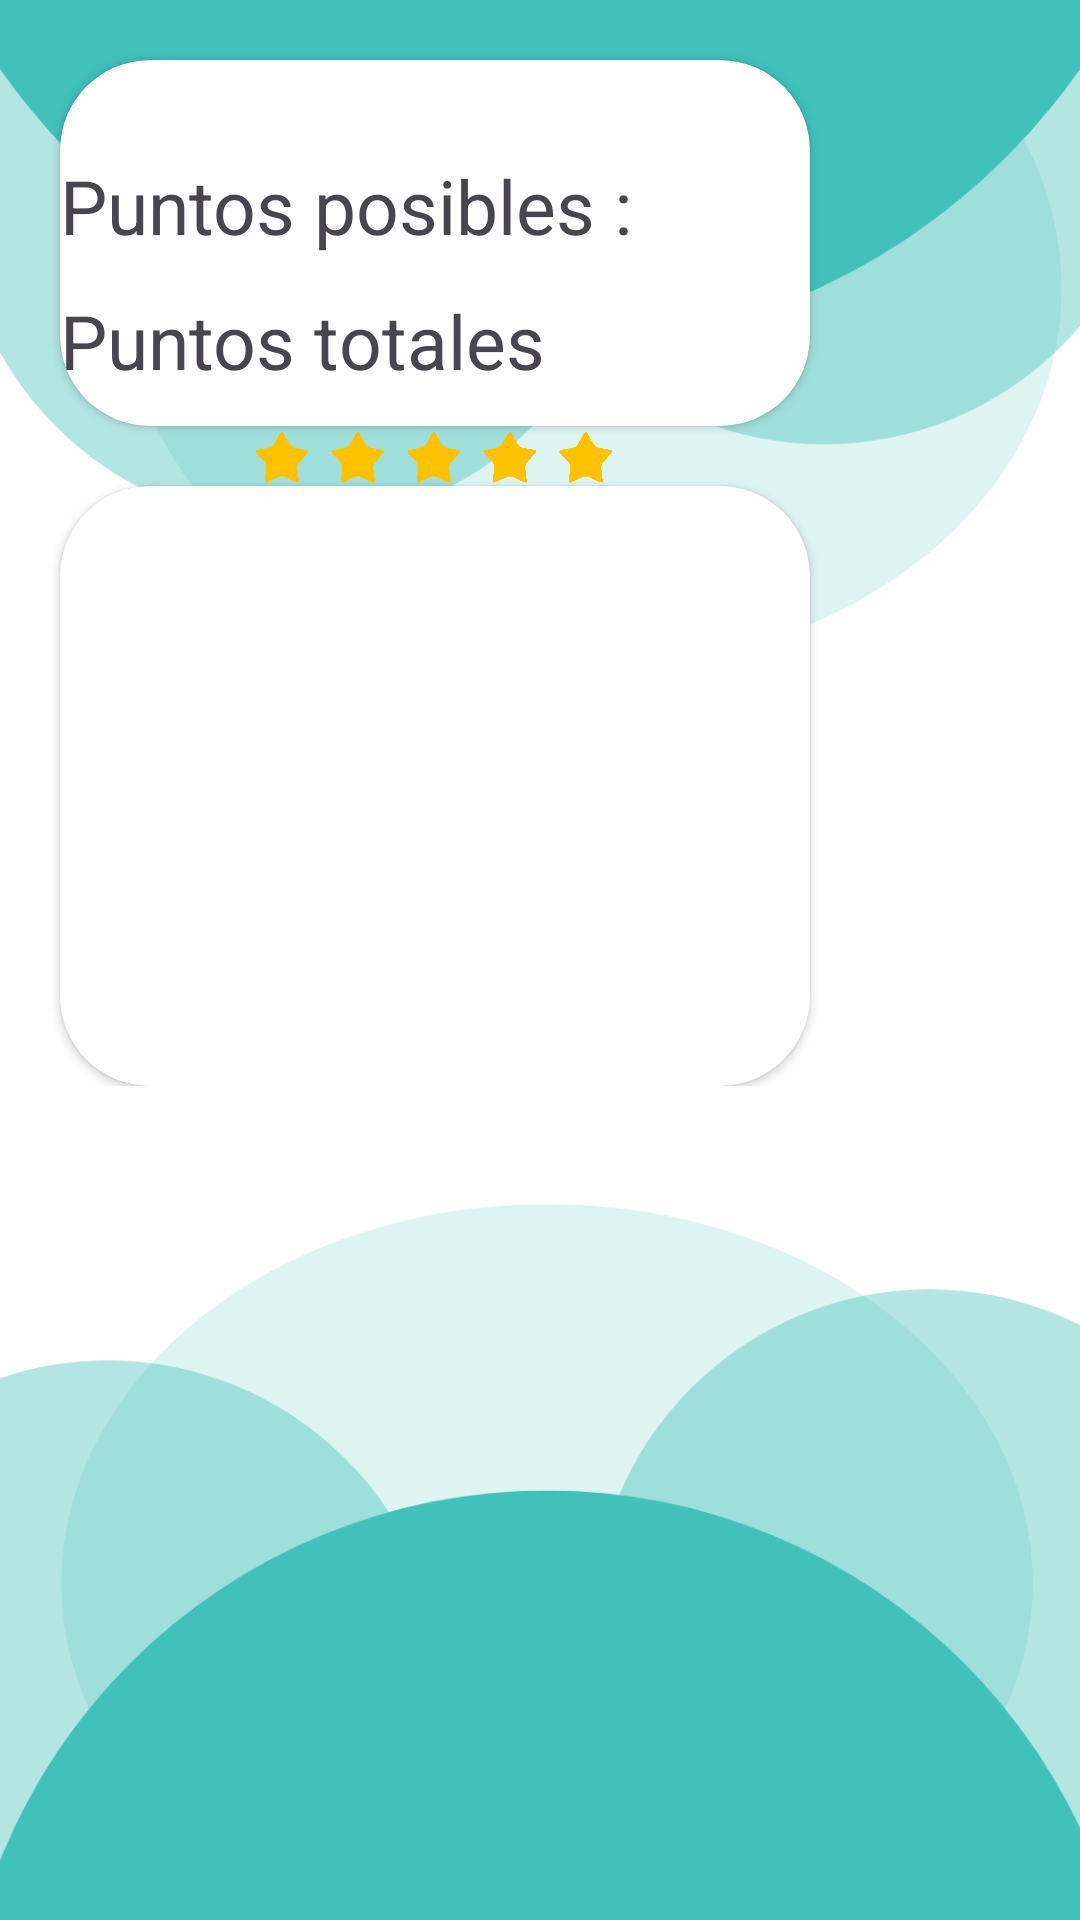

Reconstruct the res/layout file that produces this screen, plus the resources it refers to.
<!-- AndroidManifest.xml: application theme Theme.InterfazFinal -->
<!-- res/layout/layout_result.xml -->
<?xml version="1.0" encoding="utf-8"?>
<androidx.constraintlayout.widget.ConstraintLayout xmlns:android="http://schemas.android.com/apk/res/android"
    xmlns:app="http://schemas.android.com/apk/res-auto"
    xmlns:tools="http://schemas.android.com/tools"
    android:background="@drawable/back2"
    android:layout_width="match_parent"
    android:layout_height="match_parent">
    <ScrollView
        android:layout_width="match_parent"
        android:layout_height="600dp"
        android:layout_marginTop="20dp"
        android:padding="0dp"
        android:id="@+id/scrollView">

    <LinearLayout
        android:id="@+id/linearLayoutResultado3"
        android:layout_width="match_parent"
        android:layout_height="match_parent"
        android:orientation="vertical"
        tools:layout_editor_absoluteX="16dp"
        tools:layout_editor_absoluteY="-54dp">


        <androidx.cardview.widget.CardView
            android:id="@+id/cardView"
            android:layout_width="250dp"
            android:layout_height="122dp"
            android:layout_marginStart="20dp"
            android:layout_marginTop="20dp"
            android:layout_marginEnd="100dp"
            app:cardBackgroundColor="@color/white"
            app:cardCornerRadius="30dp"
            app:layout_constraintBottom_toBottomOf="parent"
            app:layout_constraintEnd_toEndOf="parent"
            app:layout_constraintStart_toStartOf="parent"
            app:layout_constraintTop_toTopOf="parent">

            <LinearLayout
                android:id="@+id/linearLayoutResultado"
                android:layout_width="250dp"
                android:layout_height="122dp"
                android:layout_marginTop="10dp"
                android:orientation="vertical"
                android:gravity="center"
                tools:ignore="VisualLintBounds"
                tools:layout_editor_absoluteX="1dp"
                tools:layout_editor_absoluteY="7dp">

                <TextView
                    android:id="@+id/puntospos"
                    android:layout_width="match_parent"
                    android:layout_height="45dp"
                    android:text="@string/puntos_posibles"
                    android:textSize="25sp"
                    tools:ignore="TextSizeCheck" />

                <TextView
                    android:id="@+id/puntostt"
                    android:layout_width="match_parent"
                    android:layout_height="wrap_content"
                    android:text="@string/puntos_totales"
                    android:textSize="25sp" />


            </LinearLayout>
        </androidx.cardview.widget.CardView>

        <ImageView
            android:id="@+id/imageView"
            android:layout_width="289dp"
            android:layout_height="19dp"
            android:layout_marginTop="1dp"
            android:contentDescription="@string/todo"
            app:srcCompat="@drawable/star5"
            tools:ignore="ImageContrastCheck" />

        <androidx.cardview.widget.CardView
            android:id="@+id/cardView2"
            android:layout_width="250dp"
            android:layout_height="200dp"
            android:layout_marginStart="20dp"
            android:layout_marginTop="0dp"
            android:layout_marginEnd="100dp"
            app:cardBackgroundColor="@color/white"
            app:cardCornerRadius="30dp"
            app:layout_constraintBottom_toBottomOf="parent"
            app:layout_constraintEnd_toEndOf="parent"
            app:layout_constraintStart_toStartOf="parent"
            app:layout_constraintTop_toTopOf="parent">

            <LinearLayout
                android:id="@+id/linearLayoutResultado2"
                android:layout_width="250dp"
                android:layout_height="200dp"
                android:layout_marginTop="0dp"
                android:gravity="center"
                android:orientation="vertical"
                tools:layout_editor_absoluteX="1dp"
                tools:layout_editor_absoluteY="0dp">


                <TextView
                    android:id="@+id/textMessage"
                    android:layout_width="wrap_content"
                    android:layout_height="wrap_content"
                    android:text=""
                    android:textSize="25sp" />
            </LinearLayout>

        </androidx.cardview.widget.CardView>


    </LinearLayout>
</ScrollView>

</androidx.constraintlayout.widget.ConstraintLayout>
<!-- resources referenced by this layout -->
<resources>
  <color name="white">#FFFFFFFF</color>
  <!-- drawable back2: png bitmap (drawable, 58775 bytes) -->
  <!-- drawable star5: png bitmap (drawable, 19916 bytes) -->
  <string name="puntos_posibles">Puntos posibles :</string>
  <string name="puntos_totales">Puntos totales</string>
  <string name="todo">TODO</string>
  <style name="Theme.InterfazFinal" parent="Base.Theme.InterfazFinal" />
  <style name="Base.Theme.InterfazFinal" parent="Theme.Material3.DayNight.NoActionBar">
          
          
      </style>
</resources>
